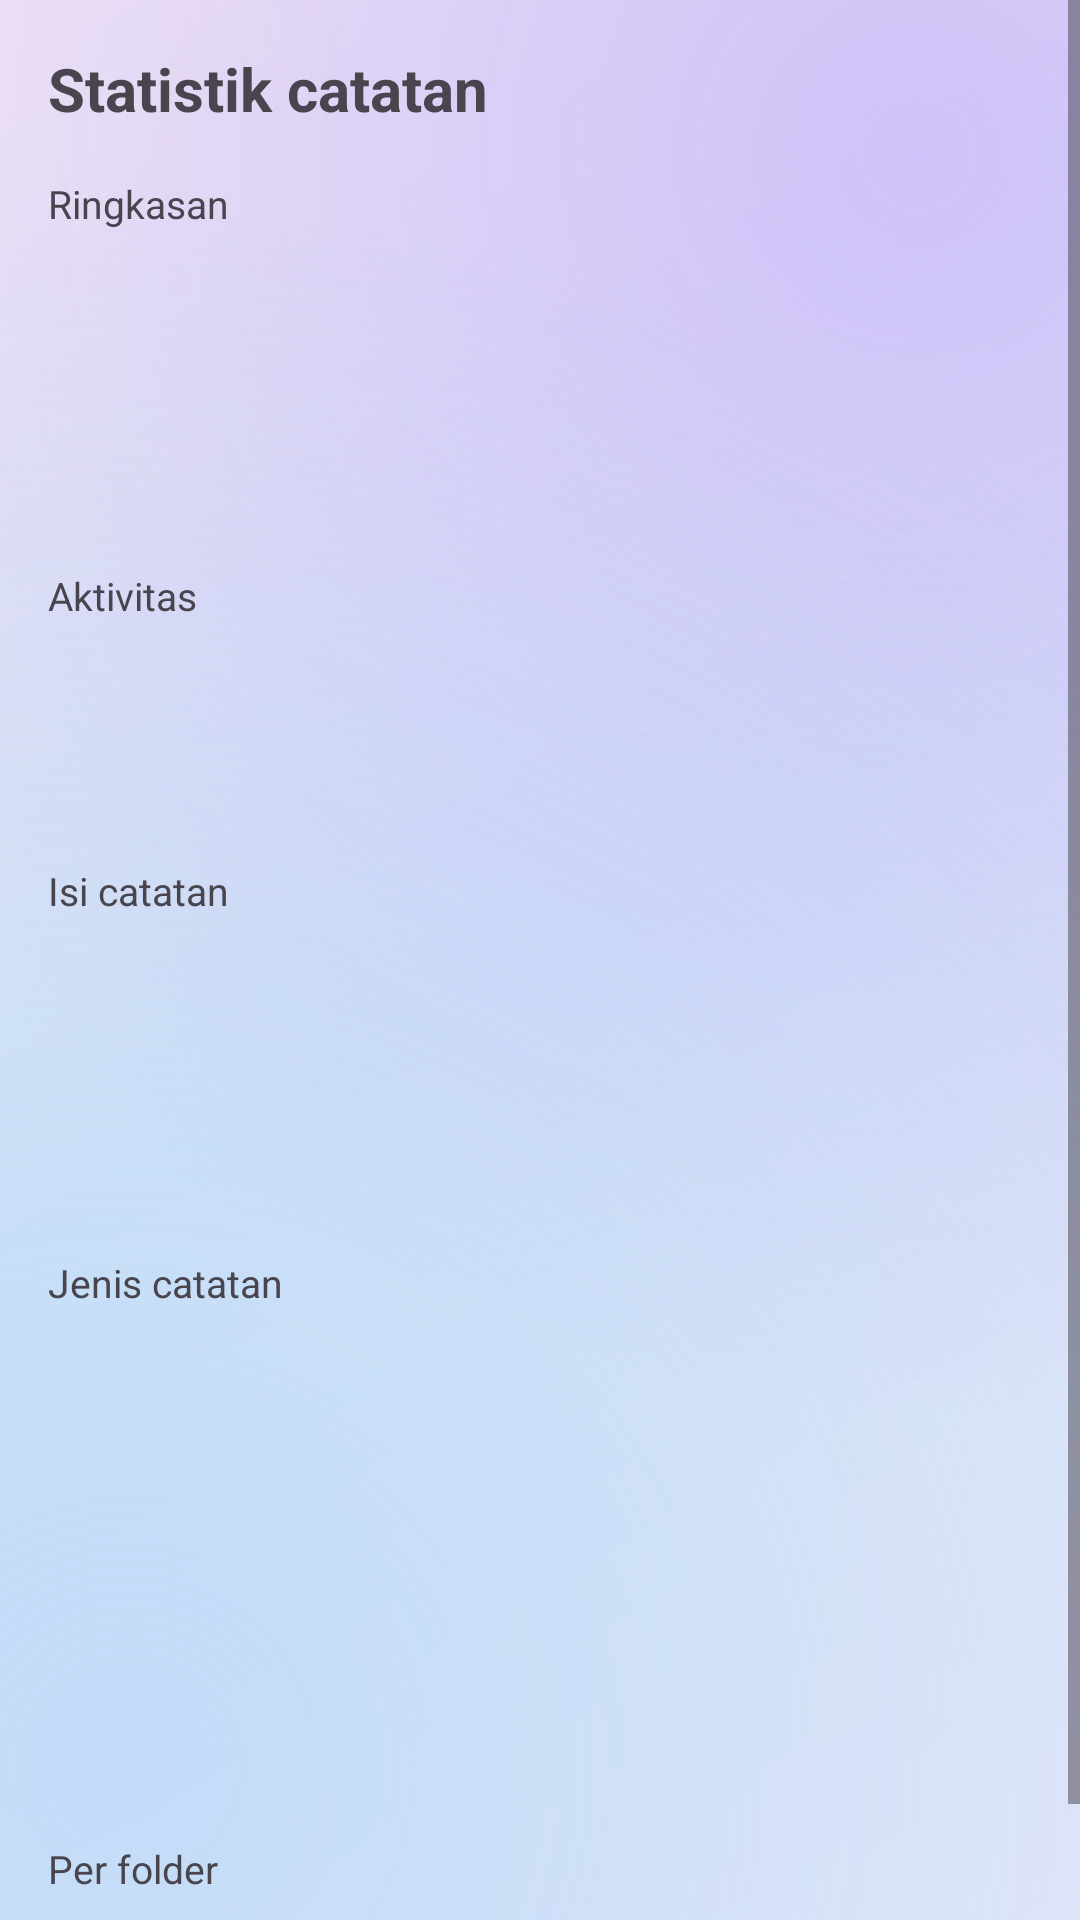

Write the Android layout XML for this screen, with the resource values it uses.
<!-- AndroidManifest.xml: application theme Theme.HozinNotes -->
<!-- res/layout/activity_stats.xml -->
<?xml version="1.0" encoding="utf-8"?>
<ScrollView xmlns:android="http://schemas.android.com/apk/res/android"
    android:layout_width="match_parent"
    android:layout_height="match_parent">

    <LinearLayout
        android:layout_width="match_parent"
        android:layout_height="wrap_content"
        android:orientation="vertical"
        android:padding="16dp">

        <TextView
            android:layout_width="match_parent"
            android:layout_height="wrap_content"
            android:text="@string/usage_title"
            android:textSize="20sp"
            android:textStyle="bold" />

        <TextView
            android:layout_width="match_parent"
            android:layout_height="wrap_content"
            android:layout_marginTop="16dp"
            android:text="@string/usage_section_summary"
            android:textSize="13sp"
            android:textColor="?attr/colorOnSurfaceVariant" />

        <include layout="@layout/item_stat_row"
            android:id="@+id/stats_row_active"
            android:layout_width="match_parent"
            android:layout_height="wrap_content" />
        <include layout="@layout/item_stat_row"
            android:id="@+id/stats_row_archived"
            android:layout_width="match_parent"
            android:layout_height="wrap_content" />
        <include layout="@layout/item_stat_row"
            android:id="@+id/stats_row_trashed"
            android:layout_width="match_parent"
            android:layout_height="wrap_content" />

        <TextView
            android:layout_width="match_parent"
            android:layout_height="wrap_content"
            android:layout_marginTop="16dp"
            android:text="@string/usage_section_activity"
            android:textSize="13sp"
            android:textColor="?attr/colorOnSurfaceVariant" />

        <include layout="@layout/item_stat_row"
            android:id="@+id/stats_row_week"
            android:layout_width="match_parent"
            android:layout_height="wrap_content" />
        <include layout="@layout/item_stat_row"
            android:id="@+id/stats_row_topday"
            android:layout_width="match_parent"
            android:layout_height="wrap_content" />

        <TextView
            android:layout_width="match_parent"
            android:layout_height="wrap_content"
            android:layout_marginTop="16dp"
            android:text="@string/usage_section_content"
            android:textSize="13sp"
            android:textColor="?attr/colorOnSurfaceVariant" />

        <include layout="@layout/item_stat_row"
            android:id="@+id/stats_row_chars"
            android:layout_width="match_parent"
            android:layout_height="wrap_content" />
        <include layout="@layout/item_stat_row"
            android:id="@+id/stats_row_avgchars"
            android:layout_width="match_parent"
            android:layout_height="wrap_content" />
        <include layout="@layout/item_stat_row"
            android:id="@+id/stats_row_longest"
            android:layout_width="match_parent"
            android:layout_height="wrap_content" />

        <TextView
            android:layout_width="match_parent"
            android:layout_height="wrap_content"
            android:layout_marginTop="16dp"
            android:text="@string/usage_section_types"
            android:textSize="13sp"
            android:textColor="?attr/colorOnSurfaceVariant" />

        <include layout="@layout/item_stat_row"
            android:id="@+id/stats_row_reminder"
            android:layout_width="match_parent"
            android:layout_height="wrap_content" />
        <include layout="@layout/item_stat_row"
            android:id="@+id/stats_row_locked"
            android:layout_width="match_parent"
            android:layout_height="wrap_content" />
        <include layout="@layout/item_stat_row"
            android:id="@+id/stats_row_checklist"
            android:layout_width="match_parent"
            android:layout_height="wrap_content" />
        <include layout="@layout/item_stat_row"
            android:id="@+id/stats_row_images"
            android:layout_width="match_parent"
            android:layout_height="wrap_content" />
        <include layout="@layout/item_stat_row"
            android:id="@+id/stats_row_next_reminder"
            android:layout_width="match_parent"
            android:layout_height="wrap_content" />

        <TextView
            android:layout_width="match_parent"
            android:layout_height="wrap_content"
            android:layout_marginTop="16dp"
            android:text="@string/usage_section_folders"
            android:textSize="13sp"
            android:textColor="?attr/colorOnSurfaceVariant" />

        <LinearLayout
            android:id="@+id/stats_folders"
            android:layout_width="match_parent"
            android:layout_height="wrap_content"
            android:orientation="vertical" />

        <TextView
            android:layout_width="match_parent"
            android:layout_height="wrap_content"
            android:layout_marginTop="16dp"
            android:text="@string/usage_section_memories"
            android:textSize="13sp"
            android:textColor="?attr/colorOnSurfaceVariant" />

        <LinearLayout
            android:id="@+id/stats_memories"
            android:layout_width="match_parent"
            android:layout_height="wrap_content"
            android:orientation="vertical" />

    </LinearLayout>
</ScrollView>
<!-- res/layout/item_stat_row.xml (included above) -->
<?xml version="1.0" encoding="utf-8"?>
<LinearLayout xmlns:android="http://schemas.android.com/apk/res/android"
    android:layout_width="match_parent"
    android:layout_height="wrap_content"
    android:orientation="horizontal"
    android:paddingTop="6dp"
    android:paddingBottom="6dp">

    <TextView
        android:id="@+id/row_label"
        android:layout_width="0dp"
        android:layout_height="wrap_content"
        android:layout_weight="1"
        android:textSize="15sp"
        android:textColor="?attr/colorOnSurface" />

    <TextView
        android:id="@+id/row_value"
        android:layout_width="wrap_content"
        android:layout_height="wrap_content"
        android:layout_marginStart="12dp"
        android:textSize="15sp"
        android:textStyle="bold"
        android:textColor="?attr/colorOnSurface" />

</LinearLayout>
<!-- resources referenced by this layout -->
<resources>
  <string name="usage_section_activity">Aktivitas</string>
  <string name="usage_section_content">Isi catatan</string>
  <string name="usage_section_folders">Per folder</string>
  <string name="usage_section_memories">Kenangan hari ini</string>
  <string name="usage_section_summary">Ringkasan</string>
  <string name="usage_section_types">Jenis catatan</string>
  <string name="usage_title">Statistik catatan</string>
  <style name="Theme.HozinNotes" parent="Theme.Material3.DayNight.NoActionBar">
          <item name="colorPrimary">@color/brand_primary</item>
          <item name="colorPrimaryContainer">@color/brand_accent</item>
          <item name="colorOnPrimary">@color/white</item>
          <item name="android:windowBackground">@drawable/bg_glass_gradient</item>
          <item name="colorSurface">@color/surface_light</item>
          <item name="materialCardViewStyle">@style/GlassCardView</item>
          <item name="bottomNavigationStyle">@style/GlassBottomNav</item>
      </style>
  <color name="brand_primary">#8B5CF6</color>
  <color name="brand_accent">#2DD4BF</color>
  <color name="white">#FFFFFF</color>
  <!-- drawable bg_glass_gradient (drawable) -->
  <?xml version="1.0" encoding="utf-8"?>
  <layer-list xmlns:android="http://schemas.android.com/apk/res/android">
      <item>
          <shape android:shape="rectangle">
              <gradient
                  android:angle="135"
                  android:startColor="@color/glass_bg_l1"
                  android:centerColor="@color/glass_bg_l2"
                  android:endColor="@color/glass_bg_l3" />
          </shape>
      </item>
      <item>
          <shape android:shape="rectangle">
              <gradient
                  android:type="radial"
                  android:gradientRadius="420dp"
                  android:centerX="0.85"
                  android:centerY="0.08"
                  android:startColor="@color/glass_blob_l1"
                  android:endColor="#00B79CFA" />
          </shape>
      </item>
      <item>
          <shape android:shape="rectangle">
              <gradient
                  android:type="radial"
                  android:gradientRadius="520dp"
                  android:centerX="0.12"
                  android:centerY="0.92"
                  android:startColor="@color/glass_blob_l2"
                  android:endColor="#008FCBF8" />
          </shape>
      </item>
  </layer-list>
  <color name="surface_light">#FFFFFF</color>
  <style name="GlassCardView" parent="Widget.Material3.CardView.Elevated">
          <item name="cardBackgroundColor">@color/glass_fill</item>
          <item name="cardElevation">0dp</item>
          <item name="strokeColor">@color/glass_stroke</item>
          <item name="strokeWidth">1dp</item>
      </style>
  <style name="GlassBottomNav" parent="Widget.Material3.BottomNavigationView">
          <item name="android:background">@drawable/glass_nav</item>
          <item name="elevation">0dp</item>
      </style>
  <color name="glass_bg_l1">#EDE9F9</color>
  <color name="glass_bg_l2">#DCE6F7</color>
  <color name="glass_bg_l3">#F3E9F4</color>
  <color name="glass_blob_l1">#80B79CFA</color>
  <color name="glass_blob_l2">#668FCBF8</color>
  <color name="glass_fill">#40FFFFFF</color>
  <color name="glass_stroke">#66FFFFFF</color>
  <!-- drawable glass_nav (drawable) -->
  <?xml version="1.0" encoding="utf-8"?>
  <layer-list xmlns:android="http://schemas.android.com/apk/res/android">
      <item>
          <shape android:shape="rectangle">
              <solid android:color="@color/glass_fill" />
          </shape>
      </item>
      <item
          android:height="1dp"
          android:gravity="top">
          <shape android:shape="rectangle">
              <solid android:color="@color/glass_stroke" />
          </shape>
      </item>
  </layer-list>
</resources>
